3-way image classification set "Blueberry_maturiety" from GitHub (Chrislandry98/IA_gestion_suivi_agricole); label vocabulary: immature, mature, semi-mature.

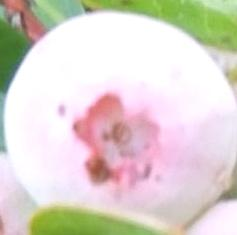
Label: semi-mature

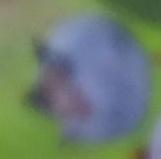
Label: mature

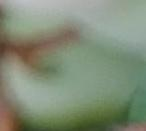
Label: immature

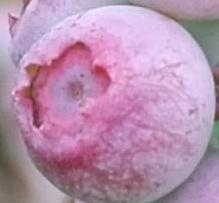
Label: semi-mature

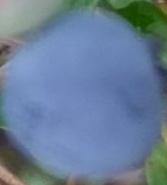
Label: mature

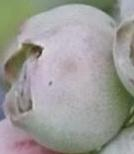
Label: immature
